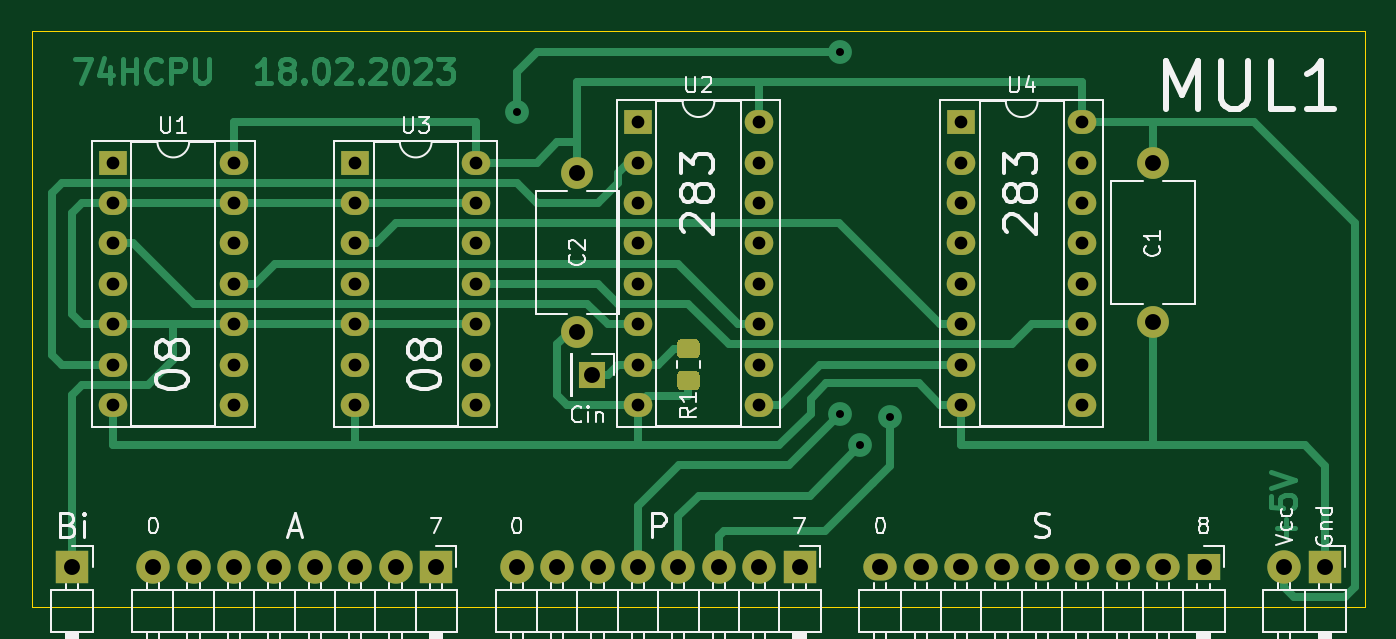
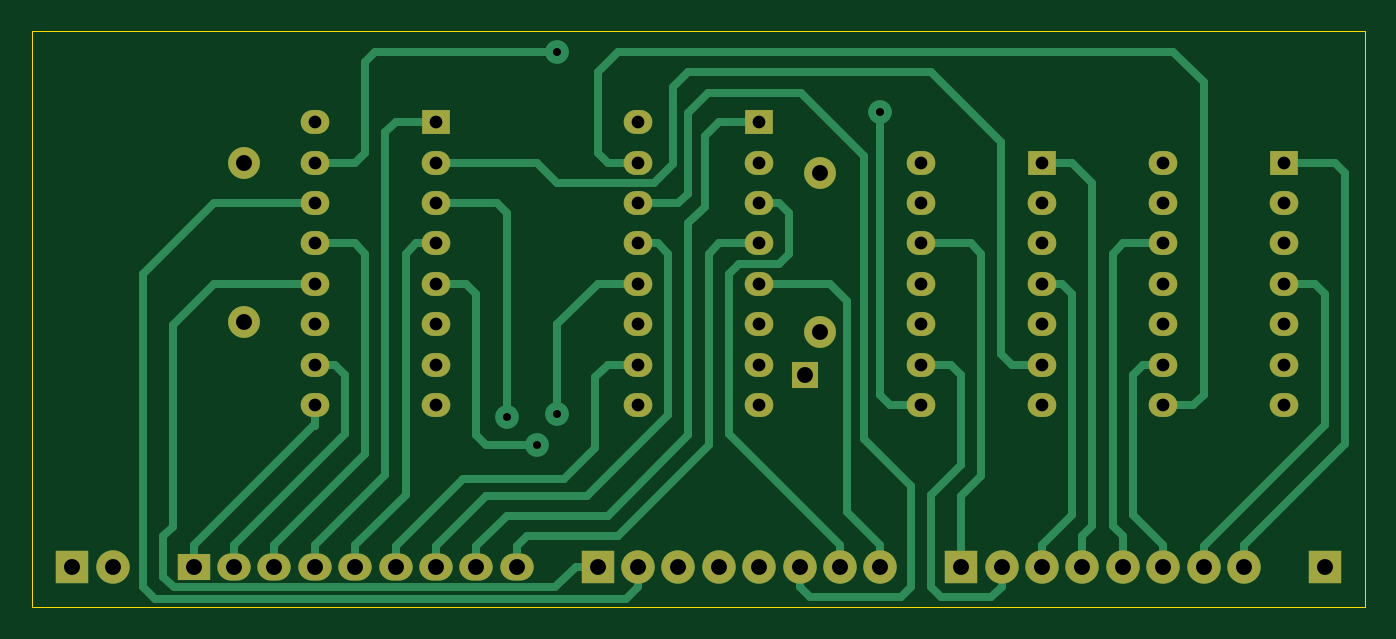
Circuit board: 8 layer files. Board 83.8 x 36.2 mm.
- bottom_copper: MUL1-B_Cu.gbr (15762 bytes)
- bottom_mask: MUL1-B_Mask.gbr (3274 bytes)
- bottom_silk: MUL1-B_SilkS.gbr (456 bytes)
- outline: MUL1-Edge_Cuts.gbr (681 bytes)
- top_copper: MUL1-F_Cu.gbr (19386 bytes)
- top_mask: MUL1-F_Mask.gbr (3967 bytes)
- top_silk: MUL1-F_SilkS.gbr (31227 bytes)
- drill: MUL1.drl (1440 bytes)

=== bottom_copper: MUL1-B_Cu.gbr (15762 bytes, source omitted) ===
=== bottom_mask: MUL1-B_Mask.gbr ===
%TF.GenerationSoftware,KiCad,Pcbnew,(5.1.8)-1*%
%TF.CreationDate,2023-02-18T12:51:42+03:00*%
%TF.ProjectId,MUL1,4d554c31-2e6b-4696-9361-645f70636258,rev?*%
%TF.SameCoordinates,Original*%
%TF.FileFunction,Soldermask,Bot*%
%TF.FilePolarity,Negative*%
%FSLAX46Y46*%
G04 Gerber Fmt 4.6, Leading zero omitted, Abs format (unit mm)*
G04 Created by KiCad (PCBNEW (5.1.8)-1) date 2023-02-18 12:51:42*
%MOMM*%
%LPD*%
G01*
G04 APERTURE LIST*
%ADD10R,1.700000X1.700000*%
%ADD11C,2.000000*%
%ADD12O,1.800000X1.500000*%
%ADD13R,1.800000X1.500000*%
%ADD14O,2.100000X2.100000*%
%ADD15R,2.100000X2.100000*%
%ADD16O,2.100000X1.700000*%
%ADD17R,2.100000X1.700000*%
G04 APERTURE END LIST*
D10*
%TO.C,J6*%
X116522500Y-71755000D03*
%TD*%
D11*
%TO.C,C2*%
X115570000Y-69055000D03*
X115570000Y-59055000D03*
%TD*%
%TO.C,C1*%
X151765000Y-68420000D03*
X151765000Y-58420000D03*
%TD*%
D12*
%TO.C,U4*%
X147320000Y-55880000D03*
X139700000Y-73660000D03*
X147320000Y-58420000D03*
X139700000Y-71120000D03*
X147320000Y-60960000D03*
X139700000Y-68580000D03*
X147320000Y-63500000D03*
X139700000Y-66040000D03*
X147320000Y-66040000D03*
X139700000Y-63500000D03*
X147320000Y-68580000D03*
X139700000Y-60960000D03*
X147320000Y-71120000D03*
X139700000Y-58420000D03*
X147320000Y-73660000D03*
D13*
X139700000Y-55880000D03*
%TD*%
D12*
%TO.C,U3*%
X109220000Y-58420000D03*
X101600000Y-73660000D03*
X109220000Y-60960000D03*
X101600000Y-71120000D03*
X109220000Y-63500000D03*
X101600000Y-68580000D03*
X109220000Y-66040000D03*
X101600000Y-66040000D03*
X109220000Y-68580000D03*
X101600000Y-63500000D03*
X109220000Y-71120000D03*
X101600000Y-60960000D03*
X109220000Y-73660000D03*
D13*
X101600000Y-58420000D03*
%TD*%
D12*
%TO.C,U2*%
X127000000Y-55880000D03*
X119380000Y-73660000D03*
X127000000Y-58420000D03*
X119380000Y-71120000D03*
X127000000Y-60960000D03*
X119380000Y-68580000D03*
X127000000Y-63500000D03*
X119380000Y-66040000D03*
X127000000Y-66040000D03*
X119380000Y-63500000D03*
X127000000Y-68580000D03*
X119380000Y-60960000D03*
X127000000Y-71120000D03*
X119380000Y-58420000D03*
X127000000Y-73660000D03*
D13*
X119380000Y-55880000D03*
%TD*%
D12*
%TO.C,U1*%
X93980000Y-58420000D03*
X86360000Y-73660000D03*
X93980000Y-60960000D03*
X86360000Y-71120000D03*
X93980000Y-63500000D03*
X86360000Y-68580000D03*
X93980000Y-66040000D03*
X86360000Y-66040000D03*
X93980000Y-68580000D03*
X86360000Y-63500000D03*
X93980000Y-71120000D03*
X86360000Y-60960000D03*
X93980000Y-73660000D03*
D13*
X86360000Y-58420000D03*
%TD*%
D14*
%TO.C,J5*%
X160020000Y-83820000D03*
D15*
X162560000Y-83820000D03*
%TD*%
%TO.C,J4*%
X83820000Y-83820000D03*
%TD*%
D14*
%TO.C,J3*%
X88900000Y-83820000D03*
X91440000Y-83820000D03*
X93980000Y-83820000D03*
X96520000Y-83820000D03*
X99060000Y-83820000D03*
X101600000Y-83820000D03*
X104140000Y-83820000D03*
D15*
X106680000Y-83820000D03*
%TD*%
D16*
%TO.C,J2*%
X134620000Y-83820000D03*
X137160000Y-83820000D03*
X139700000Y-83820000D03*
X142240000Y-83820000D03*
X144780000Y-83820000D03*
X147320000Y-83820000D03*
X149860000Y-83820000D03*
X152400000Y-83820000D03*
D17*
X154940000Y-83820000D03*
%TD*%
D14*
%TO.C,J1*%
X111760000Y-83820000D03*
X114300000Y-83820000D03*
X116840000Y-83820000D03*
X119380000Y-83820000D03*
X121920000Y-83820000D03*
X124460000Y-83820000D03*
X127000000Y-83820000D03*
D15*
X129540000Y-83820000D03*
%TD*%
M02*

=== bottom_silk: MUL1-B_SilkS.gbr ===
%TF.GenerationSoftware,KiCad,Pcbnew,(5.1.8)-1*%
%TF.CreationDate,2023-02-18T12:51:42+03:00*%
%TF.ProjectId,MUL1,4d554c31-2e6b-4696-9361-645f70636258,rev?*%
%TF.SameCoordinates,Original*%
%TF.FileFunction,Legend,Bot*%
%TF.FilePolarity,Positive*%
%FSLAX46Y46*%
G04 Gerber Fmt 4.6, Leading zero omitted, Abs format (unit mm)*
G04 Created by KiCad (PCBNEW (5.1.8)-1) date 2023-02-18 12:51:42*
%MOMM*%
%LPD*%
G01*
G04 APERTURE LIST*
G04 APERTURE END LIST*
M02*

=== outline: MUL1-Edge_Cuts.gbr ===
%TF.GenerationSoftware,KiCad,Pcbnew,(5.1.8)-1*%
%TF.CreationDate,2023-02-18T12:51:42+03:00*%
%TF.ProjectId,MUL1,4d554c31-2e6b-4696-9361-645f70636258,rev?*%
%TF.SameCoordinates,Original*%
%TF.FileFunction,Profile,NP*%
%FSLAX46Y46*%
G04 Gerber Fmt 4.6, Leading zero omitted, Abs format (unit mm)*
G04 Created by KiCad (PCBNEW (5.1.8)-1) date 2023-02-18 12:51:42*
%MOMM*%
%LPD*%
G01*
G04 APERTURE LIST*
%TA.AperFunction,Profile*%
%ADD10C,0.050000*%
%TD*%
G04 APERTURE END LIST*
D10*
X81280000Y-50165000D02*
X81280000Y-86360000D01*
X165100000Y-50165000D02*
X81280000Y-50165000D01*
X165100000Y-86360000D02*
X165100000Y-50165000D01*
X81280000Y-86360000D02*
X165100000Y-86360000D01*
M02*

=== top_copper: MUL1-F_Cu.gbr (19386 bytes, source omitted) ===
=== top_mask: MUL1-F_Mask.gbr ===
%TF.GenerationSoftware,KiCad,Pcbnew,(5.1.8)-1*%
%TF.CreationDate,2023-02-18T12:51:42+03:00*%
%TF.ProjectId,MUL1,4d554c31-2e6b-4696-9361-645f70636258,rev?*%
%TF.SameCoordinates,Original*%
%TF.FileFunction,Soldermask,Top*%
%TF.FilePolarity,Negative*%
%FSLAX46Y46*%
G04 Gerber Fmt 4.6, Leading zero omitted, Abs format (unit mm)*
G04 Created by KiCad (PCBNEW (5.1.8)-1) date 2023-02-18 12:51:42*
%MOMM*%
%LPD*%
G01*
G04 APERTURE LIST*
%ADD10R,1.700000X1.700000*%
%ADD11C,2.000000*%
%ADD12O,1.800000X1.500000*%
%ADD13R,1.800000X1.500000*%
%ADD14O,2.100000X2.100000*%
%ADD15R,2.100000X2.100000*%
%ADD16O,2.100000X1.700000*%
%ADD17R,2.100000X1.700000*%
G04 APERTURE END LIST*
D10*
%TO.C,J6*%
X116522500Y-71755000D03*
%TD*%
%TO.C,R1*%
G36*
G01*
X123005001Y-70720000D02*
X122104999Y-70720000D01*
G75*
G02*
X121855000Y-70470001I0J249999D01*
G01*
X121855000Y-69769999D01*
G75*
G02*
X122104999Y-69520000I249999J0D01*
G01*
X123005001Y-69520000D01*
G75*
G02*
X123255000Y-69769999I0J-249999D01*
G01*
X123255000Y-70470001D01*
G75*
G02*
X123005001Y-70720000I-249999J0D01*
G01*
G37*
G36*
G01*
X123005001Y-72720000D02*
X122104999Y-72720000D01*
G75*
G02*
X121855000Y-72470001I0J249999D01*
G01*
X121855000Y-71769999D01*
G75*
G02*
X122104999Y-71520000I249999J0D01*
G01*
X123005001Y-71520000D01*
G75*
G02*
X123255000Y-71769999I0J-249999D01*
G01*
X123255000Y-72470001D01*
G75*
G02*
X123005001Y-72720000I-249999J0D01*
G01*
G37*
%TD*%
D11*
%TO.C,C2*%
X115570000Y-69055000D03*
X115570000Y-59055000D03*
%TD*%
%TO.C,C1*%
X151765000Y-68420000D03*
X151765000Y-58420000D03*
%TD*%
D12*
%TO.C,U4*%
X147320000Y-55880000D03*
X139700000Y-73660000D03*
X147320000Y-58420000D03*
X139700000Y-71120000D03*
X147320000Y-60960000D03*
X139700000Y-68580000D03*
X147320000Y-63500000D03*
X139700000Y-66040000D03*
X147320000Y-66040000D03*
X139700000Y-63500000D03*
X147320000Y-68580000D03*
X139700000Y-60960000D03*
X147320000Y-71120000D03*
X139700000Y-58420000D03*
X147320000Y-73660000D03*
D13*
X139700000Y-55880000D03*
%TD*%
D12*
%TO.C,U3*%
X109220000Y-58420000D03*
X101600000Y-73660000D03*
X109220000Y-60960000D03*
X101600000Y-71120000D03*
X109220000Y-63500000D03*
X101600000Y-68580000D03*
X109220000Y-66040000D03*
X101600000Y-66040000D03*
X109220000Y-68580000D03*
X101600000Y-63500000D03*
X109220000Y-71120000D03*
X101600000Y-60960000D03*
X109220000Y-73660000D03*
D13*
X101600000Y-58420000D03*
%TD*%
D12*
%TO.C,U2*%
X127000000Y-55880000D03*
X119380000Y-73660000D03*
X127000000Y-58420000D03*
X119380000Y-71120000D03*
X127000000Y-60960000D03*
X119380000Y-68580000D03*
X127000000Y-63500000D03*
X119380000Y-66040000D03*
X127000000Y-66040000D03*
X119380000Y-63500000D03*
X127000000Y-68580000D03*
X119380000Y-60960000D03*
X127000000Y-71120000D03*
X119380000Y-58420000D03*
X127000000Y-73660000D03*
D13*
X119380000Y-55880000D03*
%TD*%
D12*
%TO.C,U1*%
X93980000Y-58420000D03*
X86360000Y-73660000D03*
X93980000Y-60960000D03*
X86360000Y-71120000D03*
X93980000Y-63500000D03*
X86360000Y-68580000D03*
X93980000Y-66040000D03*
X86360000Y-66040000D03*
X93980000Y-68580000D03*
X86360000Y-63500000D03*
X93980000Y-71120000D03*
X86360000Y-60960000D03*
X93980000Y-73660000D03*
D13*
X86360000Y-58420000D03*
%TD*%
D14*
%TO.C,J5*%
X160020000Y-83820000D03*
D15*
X162560000Y-83820000D03*
%TD*%
%TO.C,J4*%
X83820000Y-83820000D03*
%TD*%
D14*
%TO.C,J3*%
X88900000Y-83820000D03*
X91440000Y-83820000D03*
X93980000Y-83820000D03*
X96520000Y-83820000D03*
X99060000Y-83820000D03*
X101600000Y-83820000D03*
X104140000Y-83820000D03*
D15*
X106680000Y-83820000D03*
%TD*%
D16*
%TO.C,J2*%
X134620000Y-83820000D03*
X137160000Y-83820000D03*
X139700000Y-83820000D03*
X142240000Y-83820000D03*
X144780000Y-83820000D03*
X147320000Y-83820000D03*
X149860000Y-83820000D03*
X152400000Y-83820000D03*
D17*
X154940000Y-83820000D03*
%TD*%
D14*
%TO.C,J1*%
X111760000Y-83820000D03*
X114300000Y-83820000D03*
X116840000Y-83820000D03*
X119380000Y-83820000D03*
X121920000Y-83820000D03*
X124460000Y-83820000D03*
X127000000Y-83820000D03*
D15*
X129540000Y-83820000D03*
%TD*%
M02*

=== top_silk: MUL1-F_SilkS.gbr (31227 bytes, source omitted) ===
=== drill: MUL1.drl ===
M48
INCH,TZ
T1C0.0197
T2C0.0315
T3C0.0394
%
G90
G05
T1
X44000Y-21750
X52000Y-20250
X52001Y-29215
X52500Y-30000
X53250Y-29285
T2
X34000Y-23000
X34000Y-24000
X34000Y-25000
X34000Y-26000
X34000Y-27000
X34000Y-28000
X34000Y-29000
X37000Y-23000
X37000Y-24000
X37000Y-25000
X37000Y-26000
X37000Y-27000
X37000Y-28000
X37000Y-29000
X55000Y-22000
X55000Y-23000
X55000Y-24000
X55000Y-25000
X55000Y-26000
X55000Y-27000
X55000Y-28000
X55000Y-29000
X58000Y-22000
X58000Y-23000
X58000Y-24000
X58000Y-25000
X58000Y-26000
X58000Y-27000
X58000Y-28000
X58000Y-29000
X47000Y-22000
X47000Y-23000
X47000Y-24000
X47000Y-25000
X47000Y-26000
X47000Y-27000
X47000Y-28000
X47000Y-29000
X50000Y-22000
X50000Y-23000
X50000Y-24000
X50000Y-25000
X50000Y-26000
X50000Y-27000
X50000Y-28000
X50000Y-29000
X40000Y-23000
X40000Y-24000
X40000Y-25000
X40000Y-26000
X40000Y-27000
X40000Y-28000
X40000Y-29000
X43000Y-23000
X43000Y-24000
X43000Y-25000
X43000Y-26000
X43000Y-27000
X43000Y-28000
X43000Y-29000
T3
X63000Y-33000
X64000Y-33000
X35000Y-33000
X36000Y-33000
X37000Y-33000
X38000Y-33000
X39000Y-33000
X40000Y-33000
X41000Y-33000
X42000Y-33000
X59750Y-23000
X59750Y-26937
X44000Y-33000
X45000Y-33000
X46000Y-33000
X47000Y-33000
X48000Y-33000
X49000Y-33000
X50000Y-33000
X51000Y-33000
X45875Y-28250
X33000Y-33000
X45500Y-23250
X45500Y-27187
X53000Y-33000
X54000Y-33000
X55000Y-33000
X56000Y-33000
X57000Y-33000
X58000Y-33000
X59000Y-33000
X60000Y-33000
X61000Y-33000
T0
M30
